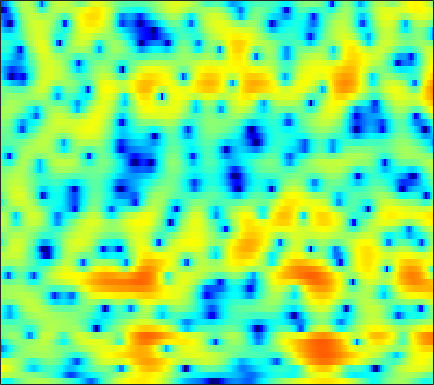

Values plotted in this chart, from the file beside it:
-4.0014, -4.9291, -5.8051, -5.946, -5.5397, -4.5686, -3.4285, -2.5922, -1.5742, -0.68527, 0.05442, 0.51756, 1.0236, 1.417, 1.6411, 1.8625, 2.0006, 2.0542, 2.0643, 2.0109, 1.8897, 1.7551, 1.5241, 1.2359
3.087, 2.879, 2.617, 2.374, 2.206, 2, 1.807, 1.667, 1.477, 1.281, 1.073, 0.9113, 0.6859, 0.4542, 0.274, 0.03145, -0.216, -0.4099, -0.689, -1.008, -1.386, -1.721, -2.253, -2.909
5.583, 5.332, 4.945, 4.492, 4.103, 3.502, 2.797, 2.181, 1.218, 0.06336, -1.323, -2.543, -4.406, -6.403, -7.716, -8.476, -7.786, -6.759, -5.375, -4.271, -3.505, -3.144, -2.931, -2.994
3.451, 3.262, 3.049, 2.848, 2.688, 2.431, 2.087, 1.756, 1.179, 0.4519, -0.4438, -1.214, -2.309, -3.305, -3.819, -3.989, -3.562, -2.989, -2.143, -1.373, -0.799, -0.5121, -0.3258, -0.357
-7.582, -7.088, -5.709, -4.183, -3.146, -1.974, -1.058, -0.5281, 0.002639, 0.3722, 0.6192, 0.7451, 0.8631, 0.9596, 1.032, 1.132, 1.246, 1.335, 1.449, 1.538, 1.573, 1.55, 1.446, 1.249
-12.4, -11.39, -9.218, -6.998, -5.53, -3.887, -2.547, -1.729, -0.8421, -0.1536, 0.3825, 0.7044, 1.049, 1.332, 1.511, 1.713, 1.868, 1.95, 2.006, 2.001, 1.915, 1.796, 1.567, 1.246
-7.531, -6.092, -4.441, -3.042, -2.154, -1.198, -0.4783, -0.09537, 0.2456, 0.4225, 0.486, 0.4962, 0.5296, 0.6614, 0.8504, 1.232, 1.696, 2.039, 2.419, 2.652, 2.681, 2.551, 2.154, 1.453
-1.795, -1.058, -0.2173, 0.4442, 0.7995, 1.061, 1.055, 0.8456, 0.2452, -0.8102, -2.492, -4.335, -7.888, -11.98, -10.72, -5.973, -2.454, -0.5775, 1.21, 2.392, 3.087, 3.328, 3.31, 2.91
-0.8311, -0.7667, -0.6851, -0.6488, -0.6534, -0.7119, -0.8631, -1.064, -1.473, -2.074, -2.843, -3.467, -4.196, -4.484, -4.229, -3.294, -2.034, -1.09, 0.03042, 0.9339, 1.6, 1.945, 2.202, 2.272
-2.365, -2.655, -2.986, -3.2, -3.265, -3.207, -3.01, -2.797, -2.478, -2.157, -1.851, -1.633, -1.323, -0.9754, -0.691, -0.2675, 0.1889, 0.5271, 0.943, 1.3, 1.583, 1.741, 1.874, 1.933
-4.485, -5.781, -7.753, -9.579, -10.12, -9.083, -7.054, -5.537, -3.778, -2.349, -1.206, -0.5175, 0.2213, 0.8128, 1.166, 1.533, 1.804, 1.952, 2.079, 2.124, 2.089, 2.028, 1.909, 1.76
-3.163, -4.512, -6.734, -9.033, -9.791, -8.365, -5.795, -4.006, -2.05, -0.5291, 0.6331, 1.317, 2.015, 2.494, 2.731, 2.895, 2.892, 2.793, 2.542, 2.165, 1.679, 1.259, 0.6714, 0.08942
0.1585, -0.07681, -0.3695, -0.5029, -0.4609, -0.2096, 0.2254, 0.6448, 1.253, 1.825, 2.294, 2.57, 2.829, 2.938, 2.92, 2.754, 2.403, 2, 1.257, 0.2723, -0.9832, -2.138, -3.945, -5.913
1.208, 1.334, 1.464, 1.576, 1.667, 1.803, 1.962, 2.086, 2.228, 2.35, 2.415, 2.42, 2.358, 2.2, 2.017, 1.667, 1.191, 0.7243, -0.1046, -1.23, -2.753, -4.252, -6.919, -10.74
1.074, 1.2, 1.331, 1.416, 1.465, 1.55, 1.648, 1.685, 1.665, 1.556, 1.379, 1.188, 0.8531, 0.5024, 0.2457, -0.06389, -0.2943, -0.4358, -0.6209, -0.9039, -1.297, -1.657, -2.206, -2.767
-0.3307, -0.6924, -1.156, -1.373, -1.308, -0.9873, -0.567, -0.2986, -0.09788, -0.224, -0.7236, -1.356, -2.525, -3.927, -4.889, -5.476, -4.919, -4.005, -2.636, -1.402, -0.427, 0.1395, 0.7409, 1.224
-3.012, -5.096, -9.43, -15.19, -12.78, -7.382, -4.273, -2.866, -1.809, -1.516, -2.009, -2.853, -4.735, -7.875, -11.39, -15.9, -11.27, -7.644, -4.423, -2.229, -0.5909, 0.3681, 1.414, 2.301
-0.8874, -1.873, -3.253, -4.071, -3.909, -2.99, -1.857, -1.128, -0.5402, -0.369, -0.5704, -0.9442, -1.699, -2.599, -3.171, -3.641, -3.724, -3.513, -2.942, -2.292, -1.573, -1.017, -0.2012, 0.6507
2.063, 1.907, 1.687, 1.578, 1.586, 1.653, 1.748, 1.802, 1.75, 1.514, 1.131, 0.6934, -0.01514, -0.8644, -1.597, -2.563, -3.555, -4.316, -5.244, -5.934, -6.353, -6.285, -5.641, -4.497
2.357, 2.487, 2.748, 3.001, 3.149, 3.3, 3.35, 3.276, 3.067, 2.67, 2.039, 1.414, 0.3871, -0.9065, -2.105, -3.994, -6.199, -8.156, -11.18, -14.63, -18.77, -22.14, -20.78, -14.58
-0.463, 0.4538, 1.624, 2.572, 3.108, 3.624, 3.9, 3.942, 3.809, 3.44, 2.796, 2.155, 0.9791, -0.5317, -1.933, -4.296, -7.301, -10.18, -15.56, -24.07, -32.57, -25.14, -19.41, -14.53
-4.935, -2.359, -0.07207, 1.44, 2.271, 3.023, 3.463, 3.644, 3.64, 3.418, 2.987, 2.502, 1.619, 0.4902, -0.5262, -2.181, -4.107, -5.664, -7.846, -9.598, -10.43, -10.24, -9.082, -7.479
-1.156, -0.4641, 0.3909, 1.079, 1.494, 1.899, 2.155, 2.287, 2.355, 2.314, 2.16, 1.95, 1.572, 1.01, 0.5043, -0.2749, -1.165, -1.821, -2.681, -3.41, -3.913, -4.107, -4.108, -3.884
1.706, 1.564, 1.344, 1.121, 0.894, 0.6181, 0.4527, 0.4037, 0.5595, 0.8611, 1.192, 1.423, 1.622, 1.66, 1.565, 1.315, 0.9041, 0.5041, -0.08507, -0.7632, -1.46, -2.001, -2.732, -3.364
3.435, 2.886, 1.961, 0.7327, -0.4638, -2.402, -4.351, -5.064, -4.043, -1.92, 0.009602, 1.149, 2.209, 2.887, 3.142, 3.206, 3.002, 2.669, 2.041, 1.178, 0.04612, -0.9997, -2.709, -4.848
2.859, 2.434, 1.628, 0.3589, -0.9554, -3.558, -6.99, -8.829, -6.252, -2.617, 0.02341, 1.42, 2.68, 3.423, 3.713, 3.771, 3.54, 3.186, 2.475, 1.524, 0.2965, -0.8259, -2.658, -5.05
-0.7738, -0.2841, 0.2135, 0.4825, 0.5205, 0.4561, 0.4098, 0.5175, 0.9031, 1.515, 2.155, 2.535, 2.887, 2.965, 2.853, 2.502, 1.925, 1.4, 0.5831, -0.3035, -1.217, -1.919, -2.906, -3.917
-5.573, -3.033, -0.7663, 0.7763, 1.575, 2.369, 2.891, 3.196, 3.464, 3.606, 3.6, 3.478, 3.115, 2.505, 1.857, 0.7557, -0.6196, -1.752, -3.21, -4.342, -4.892, -4.989, -4.874, -4.76
-2.219, -0.9519, 0.5716, 1.818, 2.56, 3.319, 3.839, 4.083, 4.225, 4.155, 3.859, 3.49, 2.728, 1.664, 0.5923, -1.265, -3.821, -6.434, -11.59, -20.8, -16.08, -11.59, -8.267, -6.478
0.3177, 0.872, 1.655, 2.333, 2.794, 3.264, 3.592, 3.709, 3.721, 3.538, 3.154, 2.721, 1.94, 0.9084, -0.04048, -1.571, -3.36, -4.891, -6.87, -8.213, -8.269, -7.662, -6.536, -5.598
0.5945, 1.047, 1.596, 2.084, 2.388, 2.712, 2.91, 2.981, 2.942, 2.744, 2.381, 1.987, 1.34, 0.5192, -0.1564, -1.135, -2.102, -2.772, -3.498, -3.953, -4.103, -4.03, -3.81, -3.518
0.1532, 0.5849, 1.047, 1.464, 1.723, 2.025, 2.243, 2.35, 2.373, 2.247, 1.937, 1.585, 0.9311, 0.11, -0.607, -1.608, -2.567, -3.131, -3.595, -3.643, -3.348, -2.973, -2.422, -1.886
-0.5142, -0.3097, -0.1118, 0.1145, 0.3472, 0.7565, 1.228, 1.558, 1.897, 2.046, 1.931, 1.655, 0.9525, -0.123, -1.26, -3.219, -5.782, -7.793, -9.096, -7.477, -5.016, -3.419, -1.731, -0.4899
-2.111, -2.843, -3.942, -4.851, -4.749, -3.544, -1.804, -0.5908, 0.6918, 1.539, 1.945, 1.962, 1.599, 0.7349, -0.2811, -2.232, -5.068, -7.608, -9.476, -6.93, -3.758, -1.946, -0.1438, 1.081
-3.822, -5.44, -9.041, -15.83, -18.23, -9.937, -5.211, -2.95, -0.8527, 0.5114, 1.368, 1.721, 1.901, 1.759, 1.5, 0.9914, 0.4623, 0.1357, -0.02067, 0.1882, 0.6391, 1.035, 1.47, 1.725
-2.725, -3.257, -3.999, -4.473, -4.413, -3.783, -2.715, -1.888, -0.8133, 0.06304, 0.7647, 1.183, 1.583, 1.866, 2.001, 2.11, 2.178, 2.199, 2.239, 2.257, 2.223, 2.135, 1.853, 1.335
-1.784, -1.752, -1.74, -1.752, -1.751, -1.676, -1.555, -1.389, -1.162, -0.8306, -0.4509, -0.1104, 0.3735, 0.8836, 1.246, 1.706, 2.083, 2.333, 2.569, 2.691, 2.675, 2.533, 2.162, 1.494
-1.664, -1.363, -1.217, -1.307, -1.533, -1.992, -2.621, -3.134, -3.81, -4.207, -4.115, -3.717, -2.811, -1.797, -1.023, -0.08914, 0.7261, 1.252, 1.823, 2.258, 2.538, 2.638, 2.613, 2.387
-1.18, -0.9073, -0.9099, -1.29, -1.817, -2.958, -4.635, -6.455, -9.763, -14.42, -15.41, -12.1, -8.319, -5.738, -4.31, -2.826, -1.6, -0.8309, 0.1151, 0.9452, 1.647, 2.095, 2.538, 2.836
0.1827, 0.2658, 0.123, -0.3392, -0.8917, -2.021, -3.585, -5.125, -7.596, -9.987, -10.73, -9.938, -8.39, -7.102, -6.435, -5.662, -4.833, -4.032, -2.72, -1.323, 0.005968, 0.8719, 1.829, 2.576
1.425, 1.492, 1.476, 1.275, 0.9491, 0.3614, -0.4461, -1.154, -2.127, -3.13, -3.974, -4.604, -5.549, -6.876, -8.356, -11.21, -13.94, -12.21, -7.783, -4.285, -1.774, -0.3767, 1.02, 2
1.114, 1.499, 1.856, 2.019, 2.003, 1.839, 1.504, 1.168, 0.615, -0.0355, -0.8267, -1.521, -2.649, -4.176, -5.572, -7.709, -9.086, -8.367, -5.89, -3.426, -1.533, -0.4734, 0.5319, 1.148
-0.5709, 0.3168, 1.081, 1.532, 1.752, 1.831, 1.78, 1.673, 1.406, 1.11, 0.7174, 0.4088, -0.04861, -0.5202, -0.8466, -1.176, -1.275, -1.139, -0.7974, -0.3722, -0.03511, 0.06183, -0.03638, -0.4038
-0.8755, -0.2077, 0.3943, 0.7288, 0.8482, 0.8932, 0.8584, 0.7941, 0.7355, 0.6709, 0.697, 0.7528, 0.8733, 1.087, 1.244, 1.47, 1.709, 1.833, 1.921, 1.825, 1.437, 0.8941, -0.2942, -2.155
-0.5356, -0.6695, -0.8673, -1.163, -1.48, -1.818, -2.155, -2.382, -2.524, -2.549, -2.24, -1.804, -0.9299, 0.09468, 0.8952, 1.881, 2.681, 3.125, 3.495, 3.547, 3.228, 2.716, 1.591, -0.1673
-3.003, -3.866, -5.289, -6.831, -7.806, -8.802, -9.376, -9.693, -10.6, -11.71, -12.41, -11.14, -7.816, -4.555, -2.48, -0.2742, 1.398, 2.356, 3.256, 3.782, 3.97, 3.901, 3.562, 2.994
-6.692, -8.288, -11.3, -16.06, -21.48, -25.29, -19.25, -17.07, -16.39, -17.5, -19.21, -17.15, -11.77, -7.377, -4.822, -2.12, -0.06964, 1.127, 2.358, 3.22, 3.76, 3.979, 4.067, 3.984
-7.916, -9.086, -11.11, -13.42, -14.9, -15.79, -15.3, -14.46, -13.25, -12.17, -10.86, -9.598, -7.568, -5.396, -3.781, -1.809, -0.1373, 0.9466, 2.113, 2.993, 3.59, 3.877, 4.066, 4.058
-7.271, -7.685, -8.484, -9.299, -9.811, -10.42, -10.81, -10.85, -10.53, -9.809, -8.582, -7.432, -5.705, -3.906, -2.568, -0.9347, 0.4961, 1.429, 2.419, 3.144, 3.617, 3.825, 3.904, 3.778
-5.699, -5.815, -6.207, -6.868, -7.525, -8.659, -9.992, -11.07, -12.35, -12.24, -10.31, -8.256, -5.51, -3.102, -1.568, 0.1812, 1.596, 2.43, 3.252, 3.759, 3.97, 3.948, 3.706, 3.252
-3.683, -3.743, -4.032, -4.668, -5.423, -6.76, -8.732, -10.91, -15.66, -19.24, -12.16, -8.06, -4.211, -1.401, 0.2272, 1.966, 3.235, 3.903, 4.484, 4.692, 4.524, 4.135, 3.281, 2.054
-3.271, -3.326, -3.557, -3.878, -4.165, -4.633, -5.147, -5.498, -5.603, -5.061, -3.844, -2.616, -0.8562, 0.8287, 1.94, 3.14, 4.016, 4.457, 4.737, 4.652, 4.17, 3.52, 2.196, 0.2194
-5.003, -5.216, -5.519, -5.687, -5.654, -5.438, -4.98, -4.492, -3.653, -2.645, -1.5, -0.5996, 0.5909, 1.686, 2.413, 3.195, 3.75, 4.007, 4.089, 3.87, 3.337, 2.73, 1.615, 0.1509
-7.593, -8.447, -9.565, -10.46, -10.62, -9.697, -7.883, -6.324, -4.37, -2.601, -1.027, 0.004263, 1.2, 2.177, 2.771, 3.382, 3.774, 3.918, 3.925, 3.709, 3.269, 2.785, 1.949, 0.9035
-10.13, -11.82, -15.01, -21.13, -40.76, -18.69, -11.63, -8.316, -5.016, -2.513, -0.5968, 0.559, 1.774, 2.667, 3.151, 3.586, 3.809, 3.85, 3.79, 3.606, 3.295, 2.964, 2.378, 1.577
-12.31, -13.24, -14, -13.86, -13.11, -10.98, -8.142, -5.983, -3.44, -1.342, 0.318, 1.287, 2.215, 2.772, 2.965, 2.965, 2.747, 2.514, 2.193, 1.982, 1.924, 1.949, 1.954, 1.814
-19.45, -24.46, -19.63, -13.76, -10.7, -7.421, -4.789, -3.094, -1.143, 0.4189, 1.58, 2.178, 2.613, 2.615, 2.312, 1.464, 0.09941, -1.212, -3.013, -3.758, -2.733, -1.439, 0.1484, 1.303
-13.66, -13.45, -11.76, -9.044, -6.986, -4.481, -2.385, -1.077, 0.3622, 1.456, 2.192, 2.502, 2.576, 2.213, 1.609, 0.2738, -1.906, -4.397, -9.651, -14.38, -7.961, -4.433, -1.405, 0.5292
